Labelled photos from "rose", an image-classification folder in quangthcs/AIHOAHONG. The possible labels are: dom den, gi sat, khoe manh, moc phan, moc suong, nhen do, rep, sau an la, sui canh.

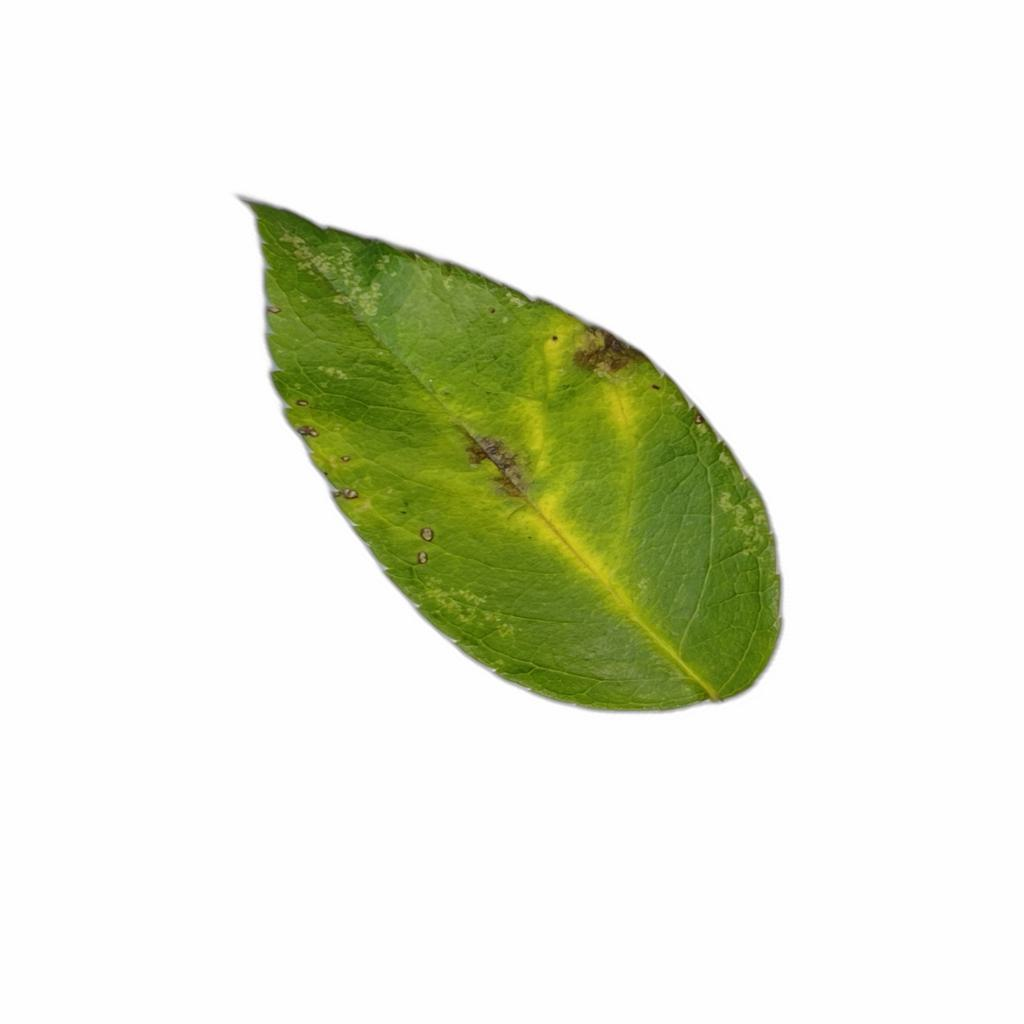
Label: dom den

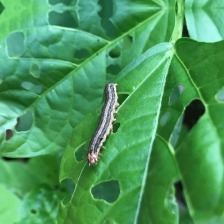
Label: sau an la

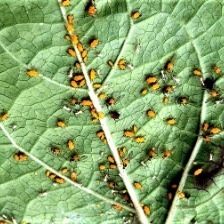
Label: rep

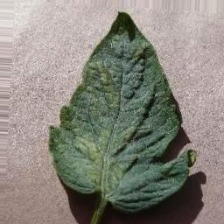
Label: nhen do

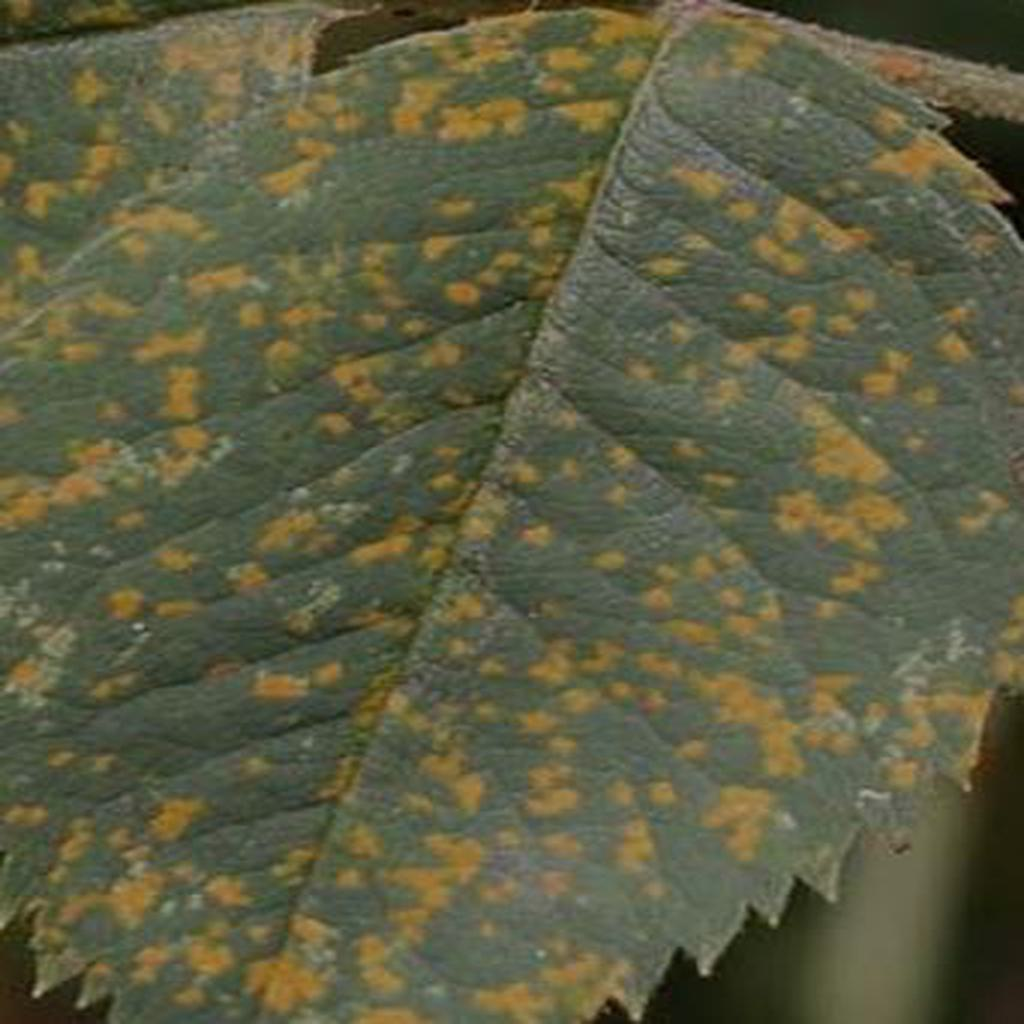
Label: gi sat

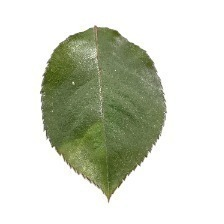
Label: khoe manh
